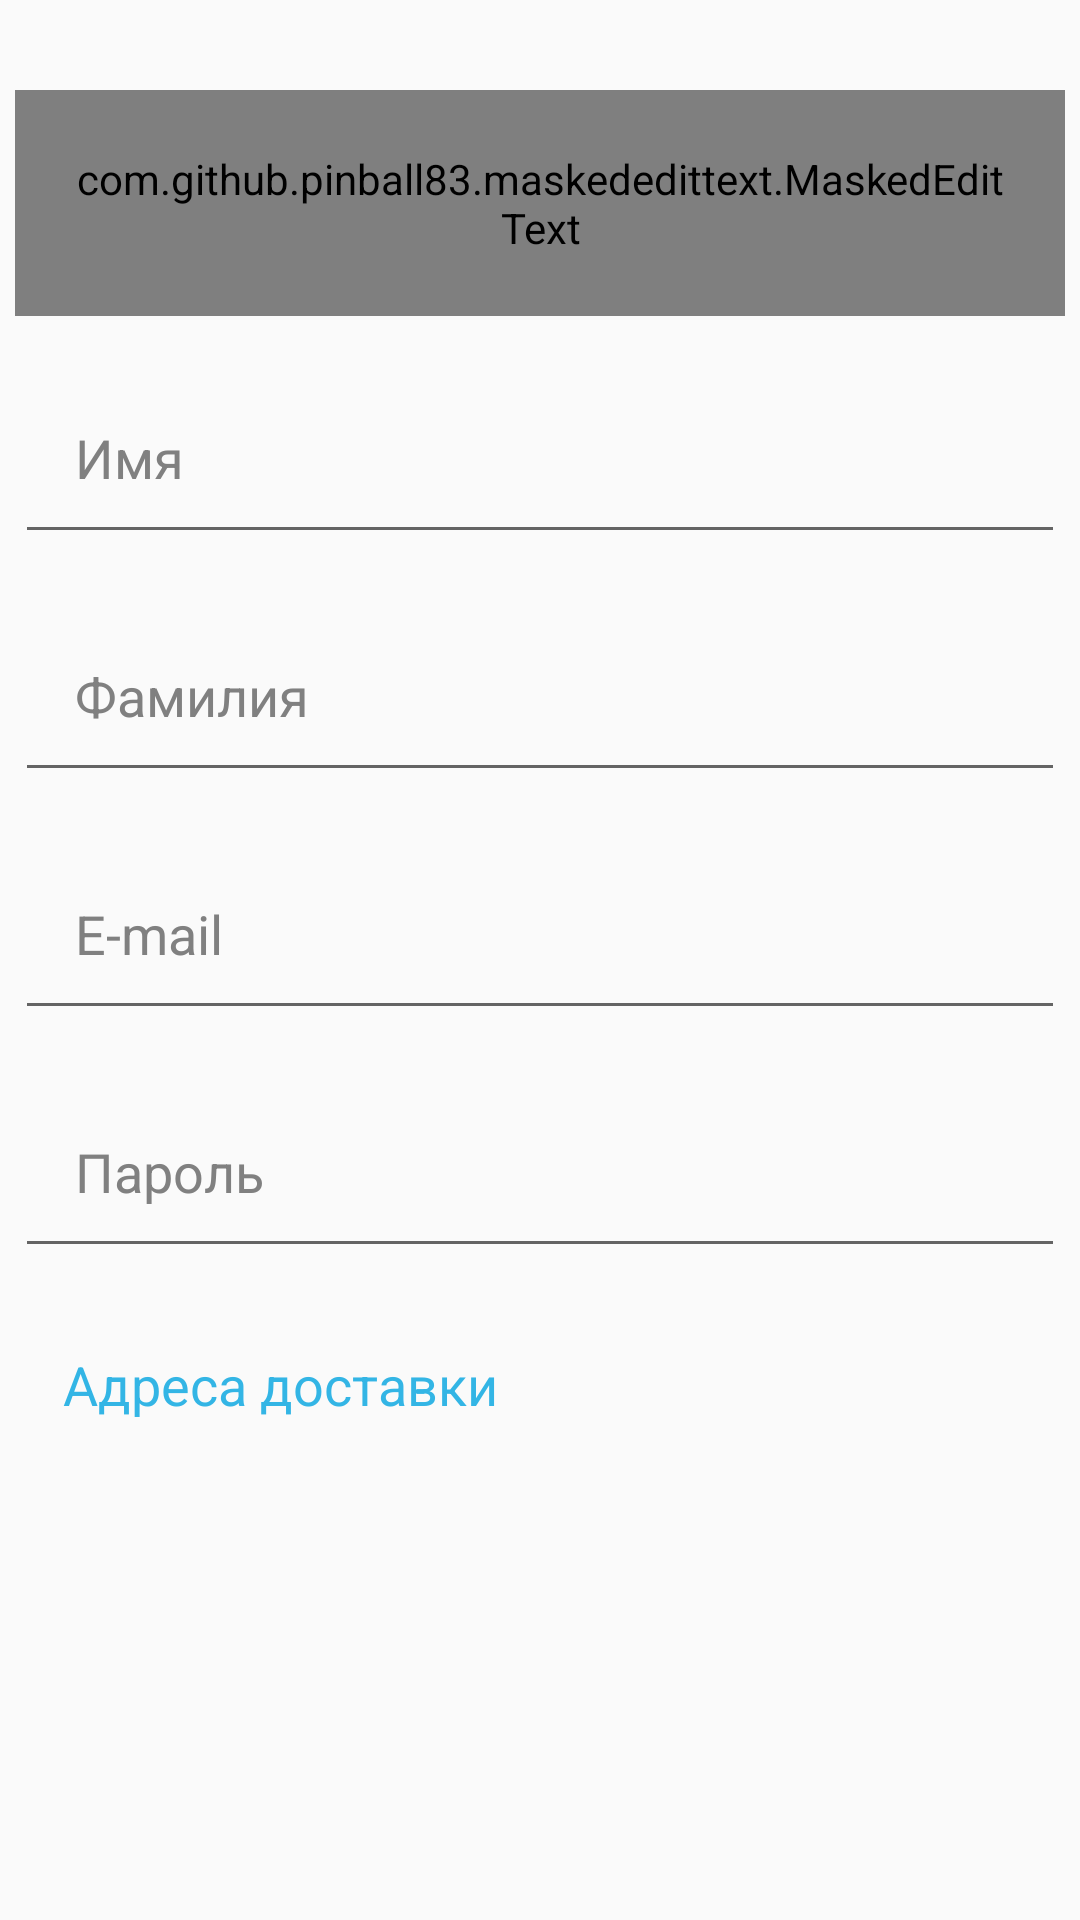

Reconstruct the res/layout file that produces this screen, plus the resources it refers to.
<!-- AndroidManifest.xml: application theme AppTheme -->
<!-- res/layout/fragment_profile.xml -->
<RelativeLayout
    xmlns:app="http://schemas.android.com/apk/res-auto"
    xmlns:android="http://schemas.android.com/apk/res/android"
    xmlns:tools="http://schemas.android.com/tools"
    android:screenOrientation="portrait"
    android:orientation="vertical"
    android:layout_width="match_parent"
    android:layout_height="match_parent"
    android:fontFamily="sans-serif-medium"
    tools:context=".ui.profile.ProfileFragment">


    <LinearLayout
        android:id="@+id/edit_text_linear"
        android:layout_centerHorizontal="true"
        android:gravity="center_horizontal"
        android:layout_width="wrap_content"
        android:layout_height="wrap_content"
        android:layout_marginTop="30dp"
        android:orientation="vertical">

        <com.github.pinball83.maskededittext.MaskedEditText
            android:id="@+id/phone"
            android:enabled="false"
            android:layout_width="350dp"
            android:layout_height="wrap_content"
            android:layout_gravity="center"
            android:drawablePadding="10dp"
            android:inputType="phone"
            app:mask="+*(***) ***-****"
            app:notMaskedSymbol="*"
            android:textColor="@color/colorAccent"
            android:padding="20dp"/>

        <EditText
            android:id="@+id/name"
            android:layout_width="350dp"
            android:layout_height="wrap_content"
            android:layout_gravity="center"
            android:layout_marginTop="15dp"
            android:drawablePadding="10dp"
            android:hint="Имя"
            android:textColor="@color/colorAccent"
            android:inputType="text"
            android:padding="20dp"
            android:textColorHint="@color/gray" />

        <EditText
            android:id="@+id/last_name"
            android:layout_width="350dp"
            android:layout_height="wrap_content"
            android:layout_gravity="center"
            android:layout_marginTop="15dp"
            android:drawablePadding="10dp"
            android:hint="Фамилия"
            android:textColor="@color/colorAccent"
            android:inputType="text"
            android:padding="20dp"
            android:textColorHint="@color/gray" />

        <EditText
            android:id="@+id/email"
            android:layout_width="350dp"
            android:layout_height="wrap_content"
            android:layout_gravity="center"
            android:layout_marginTop="15dp"
            android:drawablePadding="10dp"
            android:hint="E-mail"
            android:textColor="@color/colorAccent"
            android:inputType="textEmailAddress"
            android:padding="20dp"
            android:textColorHint="@color/gray" />

        <EditText
            android:id="@+id/password"
            android:layout_width="match_parent"
            android:layout_height="wrap_content"
            android:layout_marginTop="15dp"
            android:hint="Пароль"
            android:inputType="textPassword"
            android:textColor="@color/colorAccent"
            android:textColorHint="@color/gray"
            android:padding="20dp" />

        <Button
            android:id="@+id/button_addresses"
            android:layout_width="wrap_content"
            android:layout_height="wrap_content"
            android:layout_gravity="left"
            android:layout_marginTop="15dp"
            style="@style/Widget.MaterialComponents.Button.OutlinedButton"
            android:text="Адреса доставки"
            android:textAllCaps="false"
            android:textSize="18dp"/>

    </LinearLayout>

    <Button
        android:id="@+id/button_edit"
        android:layout_width="300dp"
        android:layout_height="wrap_content"
        android:layout_alignParentBottom="true"
        android:layout_centerHorizontal="true"
        android:layout_marginBottom="20dp"
        android:background="@drawable/button"
        android:text="Изменить"
        android:visibility="invisible"
        android:textAllCaps="false"
        android:textColor="@color/white"
        android:textSize="17dp"
        android:textStyle="bold" />
</RelativeLayout>
<!-- resources referenced by this layout -->
<resources>
  <color name="colorAccent">#307CD8</color>
  <color name="gray">#808080</color>
  <color name="white">#FFFFFF</color>
  <style name="AppTheme" parent="Theme.AppCompat.Light.DarkActionBar">
          
          <item name="colorPrimary">@android:color/holo_blue_light</item>
          <item name="colorPrimaryDark">@android:color/holo_blue_dark</item>
          <item name="colorAccent">@android:color/holo_blue_light</item>
      </style>
</resources>
